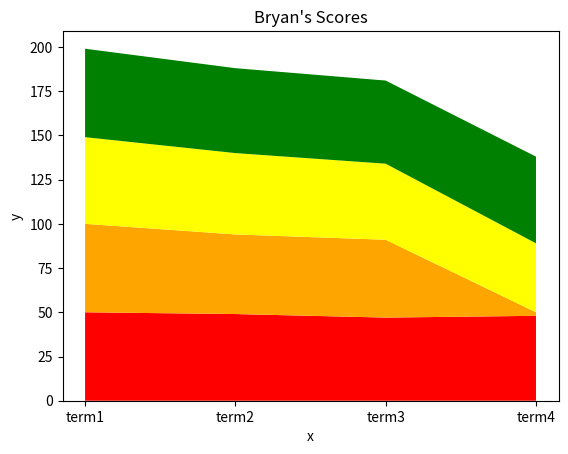

The matplotlib source for this figure:
import matplotlib.pyplot as plt

engmarks = [50, 49, 47, 48]


mathmarks = [50,45,44,2]


scimarks = [49,46,43,39]


pemarks = [50,48,47,49]

terms = ["term1","term2","term3","term4"]
plt.stackplot(terms,engmarks, mathmarks, scimarks, pemarks, colors = ["red","orange","yellow","green"],labels=["English","Maths","Science","PE"])
plt.xlabel("x")
plt.ylabel("y")
plt.title("Bryan's Scores")
plt.show()





